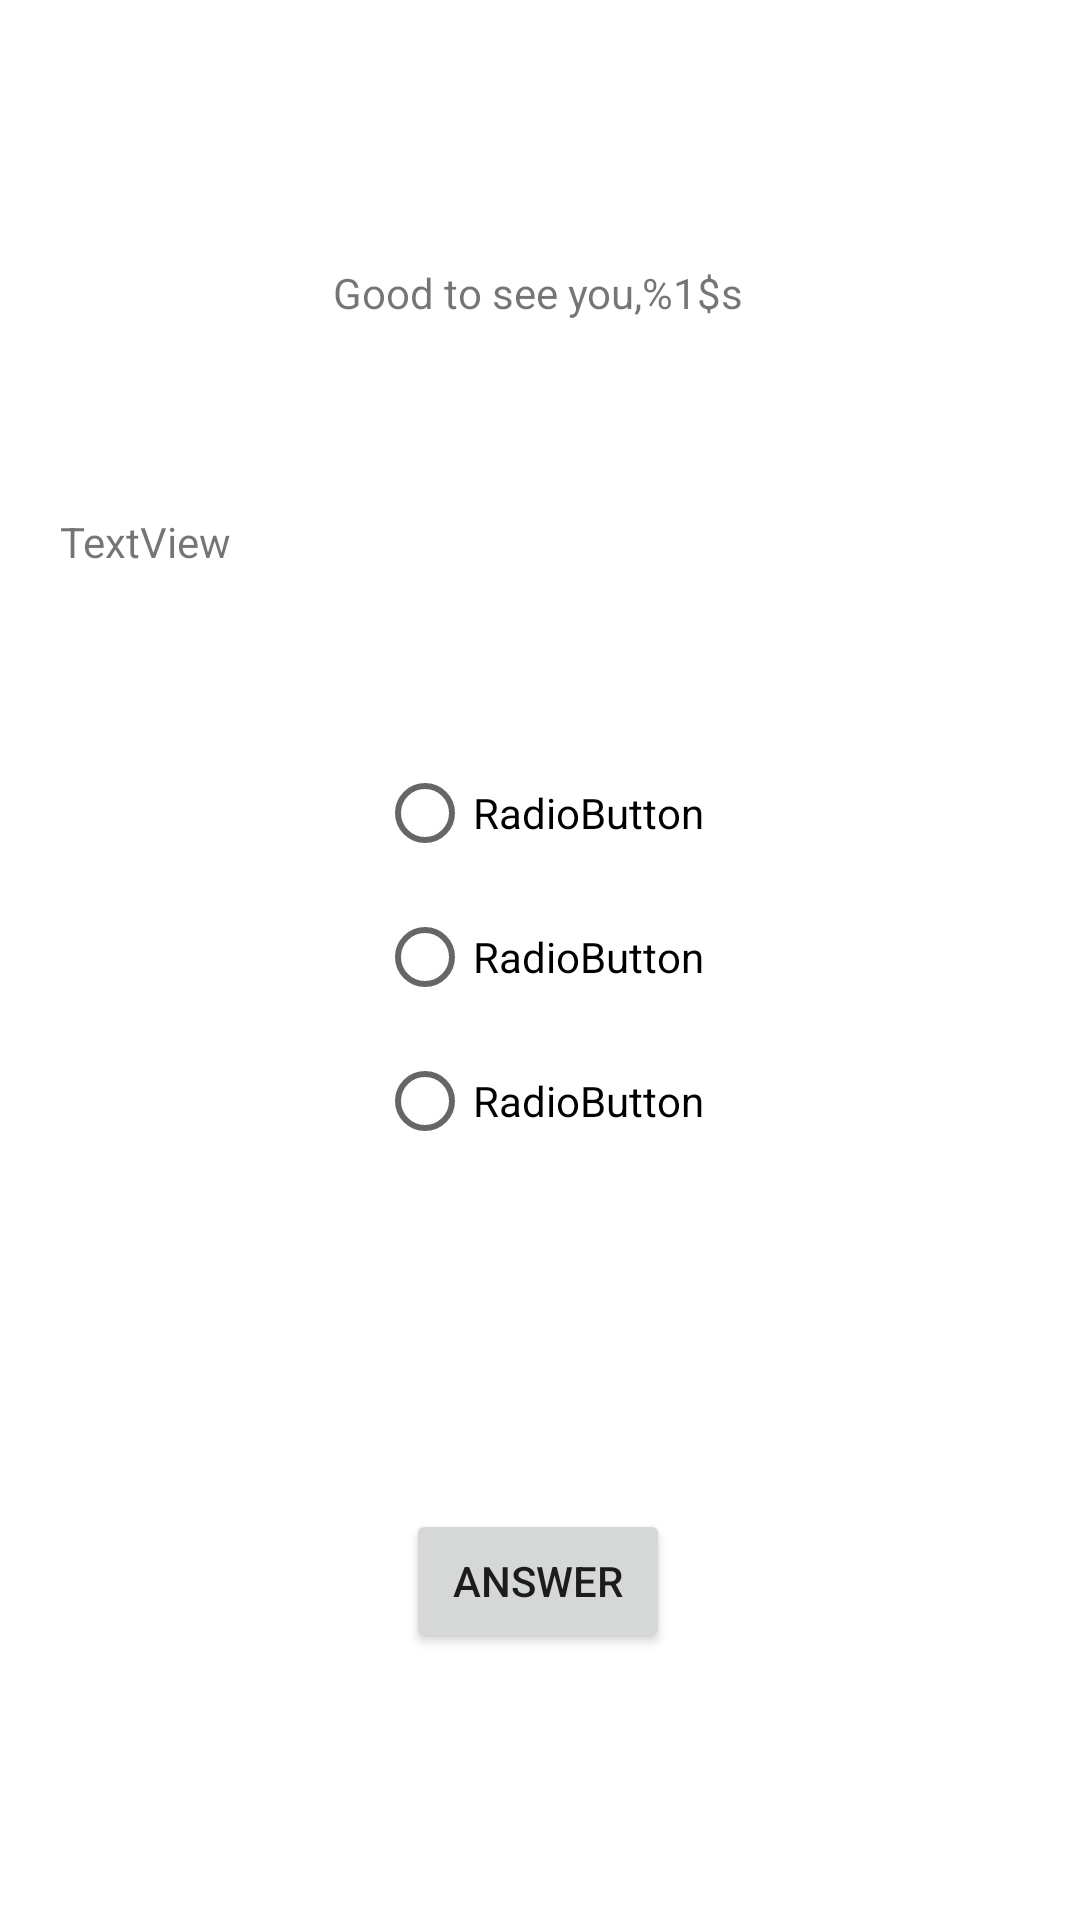

Write the Android layout XML for this screen, with the resource values it uses.
<!-- AndroidManifest.xml: application theme Theme.Buzz -->
<!-- res/layout/fragment_quiz.xml -->
<?xml version="1.0" encoding="utf-8"?>
<androidx.constraintlayout.widget.ConstraintLayout xmlns:android="http://schemas.android.com/apk/res/android"
    xmlns:app="http://schemas.android.com/apk/res-auto"
    xmlns:tools="http://schemas.android.com/tools"
    android:layout_width="match_parent"
    android:layout_height="match_parent">

    <TextView
        android:id="@+id/WelcomeSign"
        android:layout_width="wrap_content"
        android:layout_height="wrap_content"
        android:layout_marginTop="88dp"
        android:text="@string/WelcomeSign"
        app:layout_constraintEnd_toEndOf="parent"
        app:layout_constraintHorizontal_bias="0.498"
        app:layout_constraintStart_toStartOf="parent"
        app:layout_constraintTop_toTopOf="parent" />

    <RadioGroup
        android:id="@+id/radioGroup"
        android:layout_width="wrap_content"
        android:layout_height="wrap_content"
        android:layout_marginTop="140dp"
        app:layout_constraintEnd_toEndOf="parent"
        app:layout_constraintStart_toStartOf="parent"
        app:layout_constraintTop_toBottomOf="@+id/WelcomeSign">

        <RadioButton
            android:id="@+id/Ans1"
            android:layout_width="match_parent"
            android:layout_height="wrap_content"
            android:text="RadioButton" />

        <RadioButton
            android:id="@+id/Ans2"
            android:layout_width="match_parent"
            android:layout_height="wrap_content"
            android:text="RadioButton" />

        <RadioButton
            android:id="@+id/Ans3"
            android:layout_width="match_parent"
            android:layout_height="wrap_content"
            android:text="RadioButton" />

    </RadioGroup>

    <TextView
        android:id="@+id/QLabel"
        android:layout_width="0dp"
        android:layout_height="wrap_content"
        android:layout_marginStart="20dp"
        android:layout_marginTop="64dp"
        android:layout_marginEnd="20dp"
        android:text="TextView"
        app:layout_constraintEnd_toEndOf="parent"
        app:layout_constraintStart_toStartOf="parent"
        app:layout_constraintTop_toBottomOf="@+id/WelcomeSign" />

    <Button
        android:id="@+id/AnsButton"
        android:layout_width="wrap_content"
        android:layout_height="wrap_content"
        android:layout_marginTop="112dp"
        android:text="@string/AnsButton"
        app:layout_constraintEnd_toEndOf="parent"
        app:layout_constraintHorizontal_bias="0.498"
        app:layout_constraintStart_toStartOf="parent"
        app:layout_constraintTop_toBottomOf="@+id/radioGroup" />

</androidx.constraintlayout.widget.ConstraintLayout>
<!-- resources referenced by this layout -->
<resources>
  <string name="AnsButton">Answer</string>
  <string name="WelcomeSign">Good to see you,%1$s</string>
  <style name="Theme.Buzz" parent="Theme.MaterialComponents.DayNight.DarkActionBar">
          
          <item name="colorPrimary">@color/purple_500</item>
          <item name="colorPrimaryVariant">@color/purple_700</item>
          <item name="colorOnPrimary">@color/white</item>
          
          <item name="colorSecondary">@color/teal_200</item>
          <item name="colorSecondaryVariant">@color/teal_700</item>
          <item name="colorOnSecondary">@color/black</item>
          
          <item name="android:statusBarColor">?attr/colorPrimaryVariant</item>
          
      </style>
  <!-- not gathered from this repository: default colours our renderer supplied (Android Studio template values) -->
  <color name="purple_500">#FF6200EE</color>
  <color name="purple_700">#FF3700B3</color>
  <color name="teal_200">#FF03DAC5</color>
  <color name="teal_700">#FF018786</color>
  <color name="black">#FF000000</color>
  <color name="white">#FFFFFFFF</color>
</resources>
